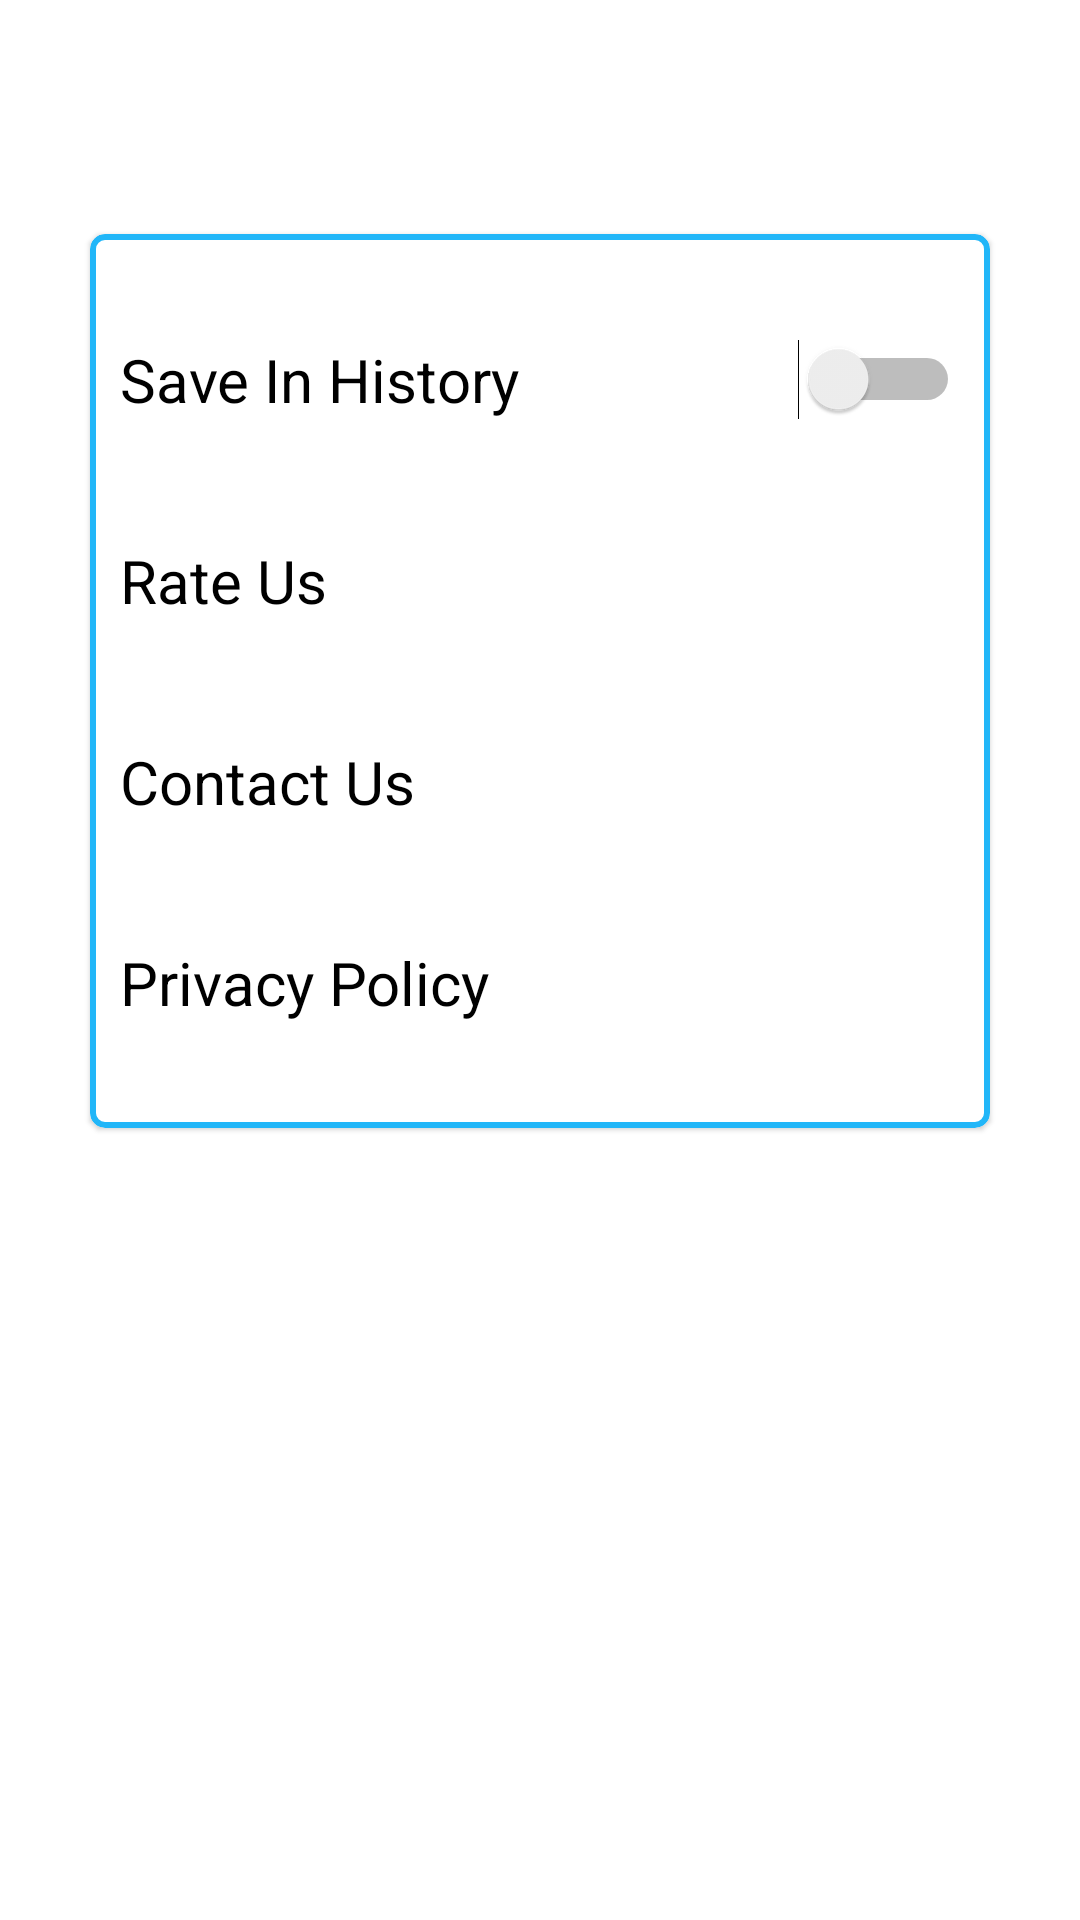

The Android layout XML behind this screen, and the referenced resources:
<!-- AndroidManifest.xml: application theme Theme.QrCodeScanner -->
<!-- res/layout/fragment_settings.xml -->
<?xml version="1.0" encoding="utf-8"?>
<androidx.constraintlayout.widget.ConstraintLayout xmlns:android="http://schemas.android.com/apk/res/android"
    xmlns:app="http://schemas.android.com/apk/res-auto"
    xmlns:tools="http://schemas.android.com/tools"
    android:layout_width="match_parent"
    android:layout_height="wrap_content"
    tools:context="com.anmolsoftwaredeveloper12345.qrcodescanner.fragments.SettingsFragment">

    <com.google.android.material.card.MaterialCardView
        android:layout_width="0dp"
        android:layout_height="wrap_content"
        android:layout_marginHorizontal="30dp"
        android:layout_marginVertical="10dp"
        android:backgroundTint="@color/white"
        android:elevation="30dp"
        app:cardCornerRadius="5dp"
        app:layout_constraintBottom_toBottomOf="parent"
        app:layout_constraintEnd_toEndOf="parent"
        app:layout_constraintHorizontal_bias="0.493"
        app:layout_constraintStart_toStartOf="parent"
        app:layout_constraintTop_toTopOf="parent"
        app:layout_constraintVertical_bias="0.211"
        app:strokeColor="#21B6F8"
        app:strokeWidth="2dp">

        <LinearLayout
            android:layout_width="match_parent"
            android:layout_height="wrap_content"
            android:layout_marginHorizontal="10dp"
            android:layout_marginVertical="15dp"
            android:orientation="vertical">


            <Switch
                android:id="@+id/savehistory"
                android:layout_width="match_parent"
                android:layout_height="wrap_content"
                android:layout_marginVertical="20dp"
                android:layout_weight="1"
                android:text="Save In History"
                android:textColor="@color/black"
                android:textSize="20dp"

                app:layout_constraintEnd_toEndOf="parent"
                app:layout_constraintHorizontal_bias="0.0"
                app:layout_constraintStart_toStartOf="parent"
                tools:layout_editor_absoluteY="187dp" />

            <TextView
                android:id="@+id/rateus"
                android:layout_width="match_parent"
                android:layout_height="wrap_content"
                android:layout_marginVertical="20dp"
                android:layout_weight="1"
                android:text="Rate Us"

                android:textColor="@color/black"
                android:textSize="20dp"
                app:layout_constraintEnd_toEndOf="parent"
                app:layout_constraintHorizontal_bias="0.0"
                app:layout_constraintStart_toStartOf="parent"
                tools:layout_editor_absoluteY="332dp" />

            <TextView
                android:id="@+id/contactus"
                android:layout_width="match_parent"
                android:layout_height="wrap_content"
                android:layout_marginVertical="20dp"
                android:layout_weight="1"
                android:text="Contact Us"
                android:textColor="@color/black"
                android:textSize="20dp"
                app:layout_constraintEnd_toEndOf="parent"
                app:layout_constraintHorizontal_bias="0.0"
                app:layout_constraintStart_toStartOf="parent"
                tools:layout_editor_absoluteY="332dp" />

            <TextView
                android:id="@+id/privacypolicy"
                android:layout_width="match_parent"
                android:layout_height="wrap_content"
                android:layout_marginVertical="20dp"
                android:layout_weight="1"
                android:text="Privacy Policy"
                android:textColor="@color/black"
                android:textSize="20dp"
                app:layout_constraintEnd_toEndOf="parent"
                app:layout_constraintHorizontal_bias="0.0"
                app:layout_constraintStart_toStartOf="parent"
                tools:layout_editor_absoluteY="332dp" />

        </LinearLayout>
    </com.google.android.material.card.MaterialCardView>

</androidx.constraintlayout.widget.ConstraintLayout>
<!-- resources referenced by this layout -->
<resources>
  <color name="black">#FF000000</color>
  <color name="white">#FFFFFFFF</color>
  <style name="Theme.QrCodeScanner" parent="Theme.MaterialComponents.DayNight.DarkActionBar">
          
          <item name="colorPrimary">#1b85e2</item>
          <item name="colorOnSurface">#767677</item>
          <item name="colorSurface">#ffffff</item>
  
          <item name="colorAccent">#1b85e2</item>
          <item name="colorPrimaryVariant">#1b85e2</item>
          <item name="colorOnPrimary">#1b85e2</item>
  
          
          <item name="colorSecondary">@color/teal_200</item>
          <item name="colorSecondaryVariant">@color/teal_700</item>
          <item name="colorOnSecondary">#040303</item>
          
          <item name="android:statusBarColor">#1b85e2</item>
          
      </style>
  <color name="teal_200">#FF03DAC5</color>
  <color name="teal_700">#FF018786</color>
</resources>
